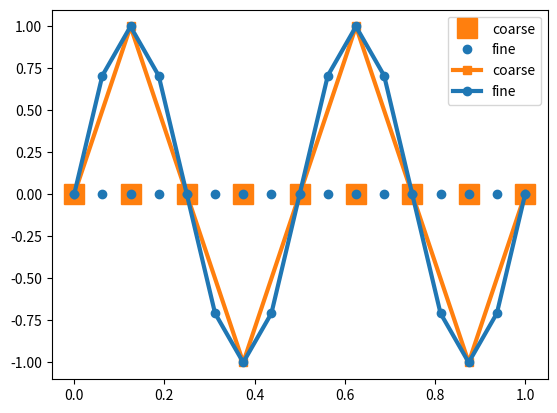
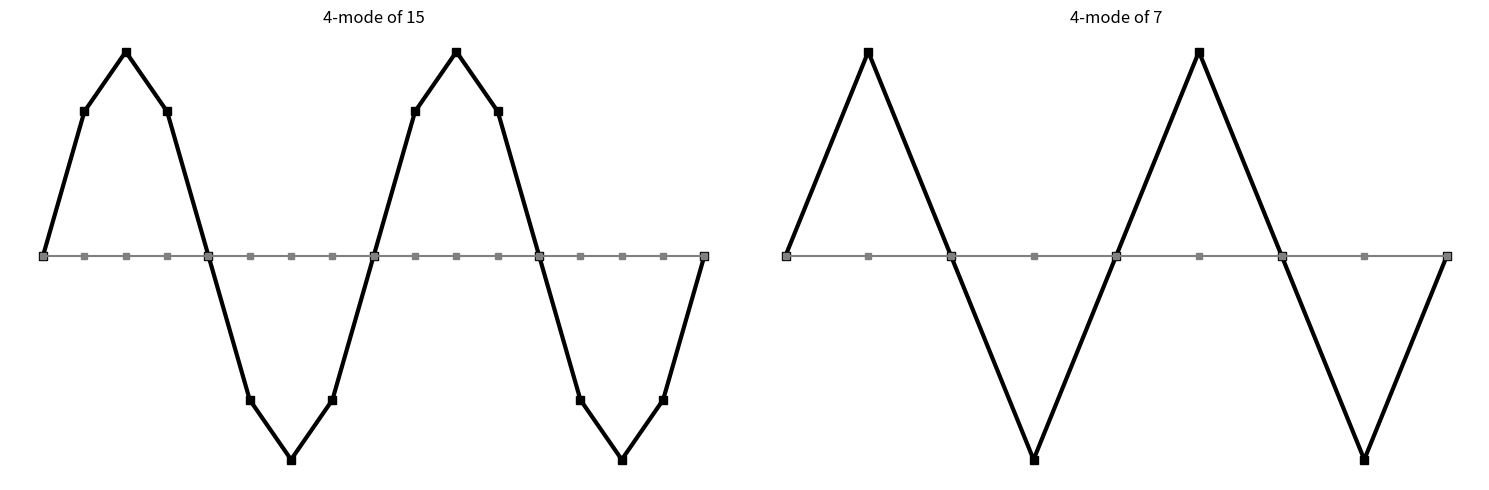

The matplotlib source for these figures, in order: (Note: this script raises an exception after producing the figures.)
import numpy as np
import scipy as sp
import scipy.sparse as sparse
import matplotlib.pyplot as plt

m = 4
k = 4

nf = 2**m + 1
xf = np.linspace(0,1,nf)
yf = np.sin(k * np.pi * xf)

nc = 2**(m-1) + 1
xc = np.linspace(0,1,nc)
yc = np.sin(k * np.pi * xc)

plt.plot(xc, 0*xc, 's', color='tab:orange', ms=15, label='coarse')
plt.plot(xf, 0*xf, 'o', color='tab:blue', label='fine')
plt.legend()

plt.plot(xc, yc, '-s', color='tab:orange', lw=3, clip_on=False, label='coarse')
plt.plot(xf, yf, '-o', color='tab:blue', lw=3, clip_on=False, label='fine')
plt.legend()

plt.figure(figsize=(15, 5))
plt.subplot(1, 2, 1)
plt.plot(xf, yf, '-s', color='k', lw=3, clip_on=False, label='fine')
plt.plot(xf, 0*xf, '-s', color='gray', ms=5)
plt.axis("off")

plt.title("4-mode of 15")
plt.subplot(1, 2, 2)
plt.plot(xc, yc, '-s', color='k', lw=3, clip_on=False, label='coarse')
plt.plot(xc, 0*xc, '-s', color='gray', ms=5)
plt.axis("off")

plt.title("4-mode of 7")
# plt.legend()
plt.tight_layout()

plt.savefig("../slides/fig/coarse_grid.svg")


